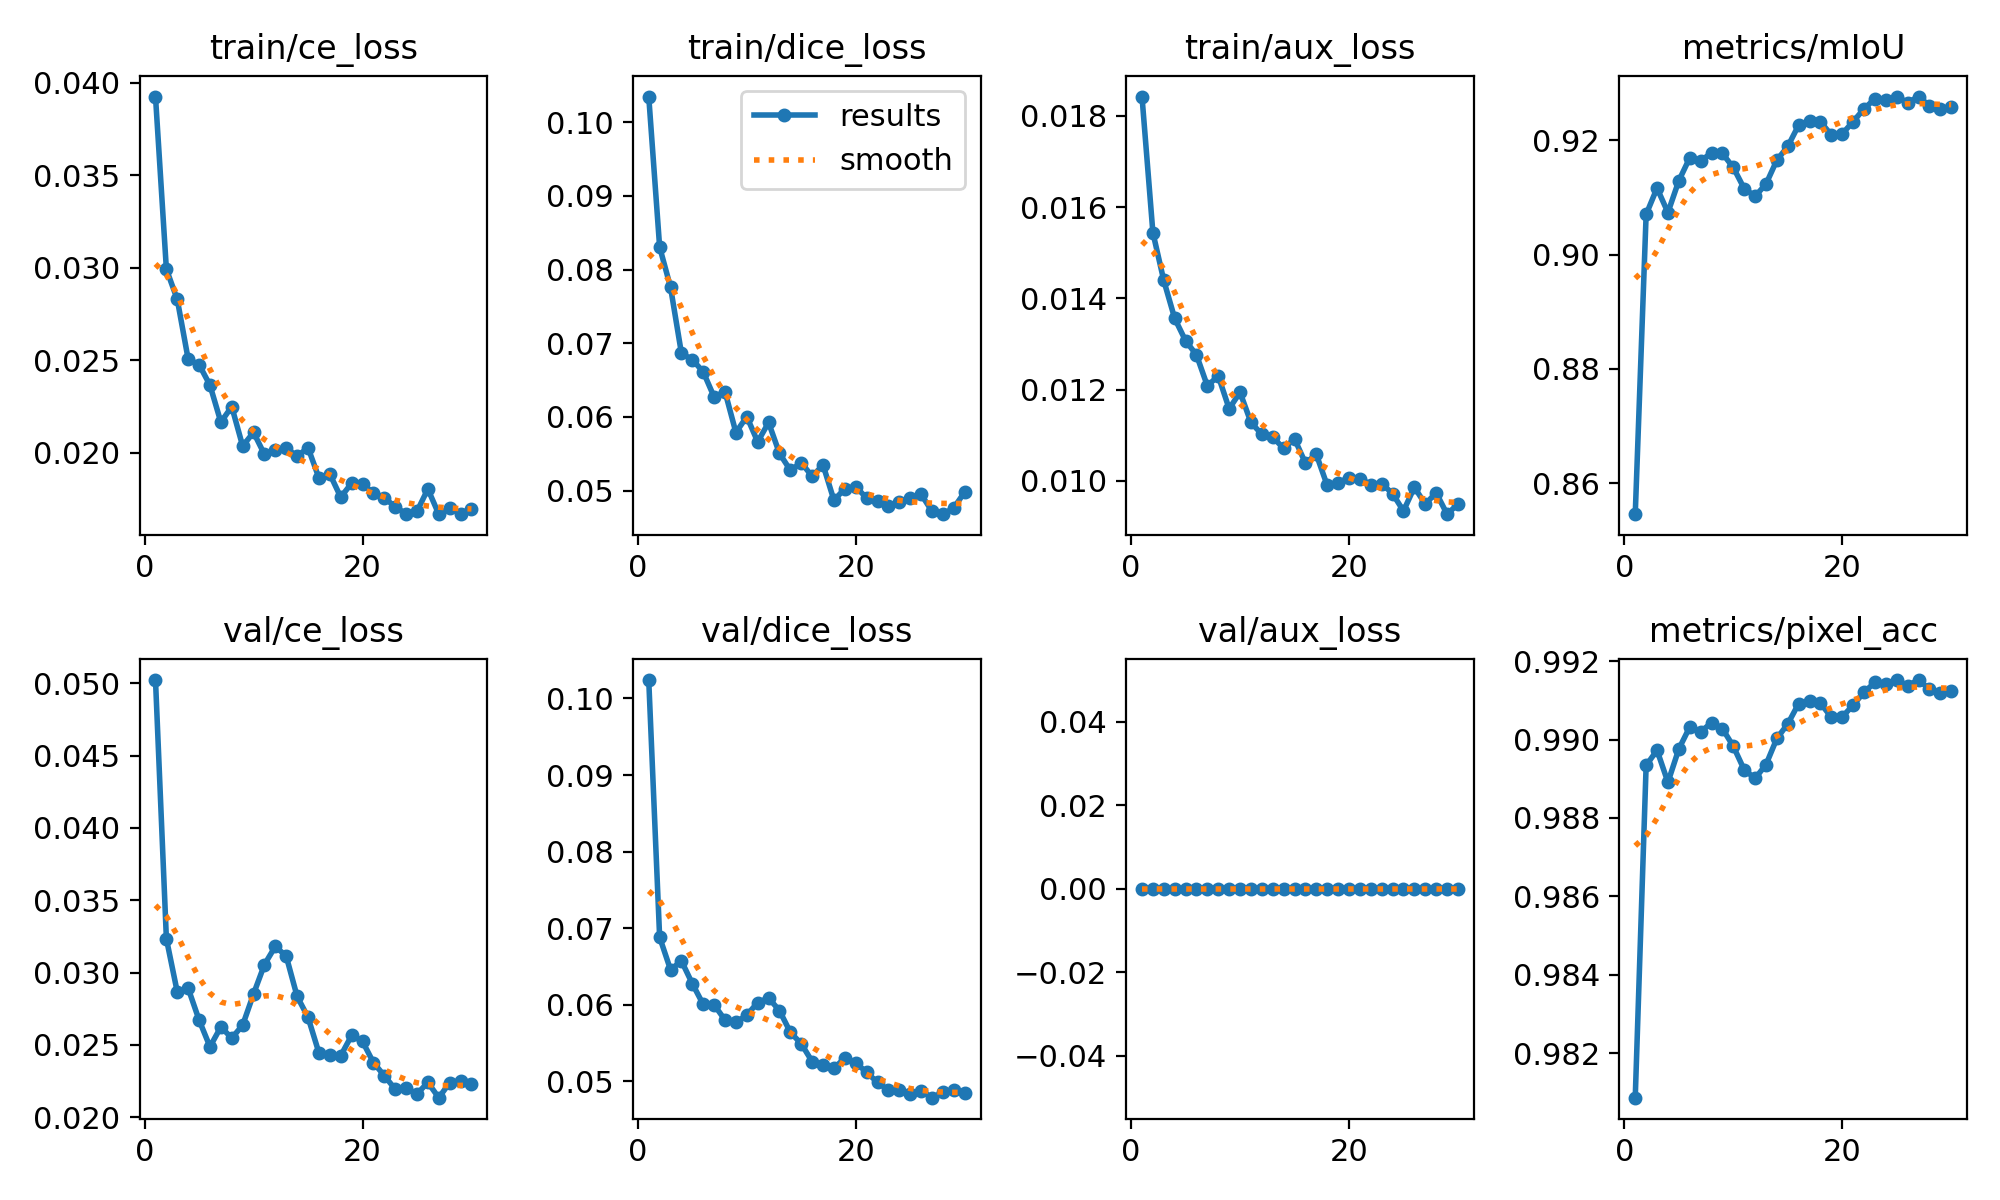

The data file committed next to this chart (first rows):
epoch, time, train/ce_loss, train/dice_loss, train/aux_loss, metrics/mIoU, metrics/pixel_acc, val/ce_loss, val/dice_loss, val/aux_loss, lr/pg0, lr/pg1, lr/pg2
1, 32.27, 0.03925, 0.1035, 0.01842, 0.8546, 0.9809, 0.05022, 0.1024, 0, 0.0003229, 0.0003229, 0.06803
2, 64.08, 0.02992, 0.08307, 0.01544, 0.9071, 0.9893, 0.03234, 0.06883, 0, 0.0006346, 0.0006346, 0.03501
3, 95, 0.02829, 0.07761, 0.01439, 0.9117, 0.9897, 0.02865, 0.06457, 0, 0.0009243, 0.0009243, 0.001966
4, 125.9, 0.02506, 0.06864, 0.01356, 0.9074, 0.9889, 0.02891, 0.06573, 0, 0.000901, 0.000901, 0.000901
5, 156.8, 0.02477, 0.06778, 0.01307, 0.913, 0.9898, 0.02672, 0.06276, 0, 0.000868, 0.000868, 0.000868
6, 187.6, 0.02366, 0.06611, 0.01276, 0.917, 0.9903, 0.02487, 0.06005, 0, 0.000835, 0.000835, 0.000835
7, 218.6, 0.02166, 0.06271, 0.01208, 0.9164, 0.9902, 0.02624, 0.06, 0, 0.000802, 0.000802, 0.000802
8, 249.5, 0.0225, 0.06343, 0.0123, 0.9178, 0.9904, 0.02547, 0.05801, 0, 0.000769, 0.000769, 0.000769
9, 280.5, 0.02037, 0.05788, 0.01158, 0.9177, 0.9903, 0.02636, 0.05771, 0, 0.000736, 0.000736, 0.000736
10, 311.6, 0.02111, 0.06004, 0.01194, 0.9153, 0.9898, 0.02852, 0.05865, 0, 0.000703, 0.000703, 0.000703
11, 342.6, 0.01992, 0.05661, 0.01128, 0.9116, 0.9892, 0.03055, 0.06029, 0, 0.00067, 0.00067, 0.00067
12, 373.6, 0.02015, 0.05924, 0.01102, 0.9102, 0.989, 0.03181, 0.06088, 0, 0.000637, 0.000637, 0.000637
13, 404.3, 0.02026, 0.05504, 0.01096, 0.9124, 0.9894, 0.03113, 0.05924, 0, 0.000604, 0.000604, 0.000604
14, 435.2, 0.01982, 0.05275, 0.01071, 0.9166, 0.99, 0.02835, 0.0564, 0, 0.000571, 0.000571, 0.000571
15, 465.9, 0.02028, 0.05377, 0.01092, 0.919, 0.9904, 0.02691, 0.05491, 0, 0.000538, 0.000538, 0.000538
16, 496.9, 0.01865, 0.05193, 0.01039, 0.9227, 0.9909, 0.02445, 0.05258, 0, 0.000505, 0.000505, 0.000505
17, 527.7, 0.01886, 0.05347, 0.01058, 0.9234, 0.991, 0.02428, 0.05214, 0, 0.000472, 0.000472, 0.000472
18, 558.5, 0.01761, 0.04867, 0.0099, 0.9233, 0.9909, 0.02425, 0.05172, 0, 0.000439, 0.000439, 0.000439
19, 589.5, 0.01836, 0.05026, 0.00996, 0.921, 0.9906, 0.02565, 0.05305, 0, 0.000406, 0.000406, 0.000406
20, 620.5, 0.01831, 0.05053, 0.01007, 0.9212, 0.9906, 0.02524, 0.05243, 0, 0.000373, 0.000373, 0.000373
21, 651.8, 0.01785, 0.04897, 0.01005, 0.9233, 0.9909, 0.02378, 0.05117, 0, 0.00034, 0.00034, 0.00034
22, 682.9, 0.01756, 0.04854, 0.00992, 0.9255, 0.9912, 0.02287, 0.04987, 0, 0.000307, 0.000307, 0.000307
23, 713.7, 0.0171, 0.04795, 0.00994, 0.9273, 0.9915, 0.02194, 0.04885, 0, 0.000274, 0.000274, 0.000274
24, 744.6, 0.0167, 0.0484, 0.00972, 0.927, 0.9914, 0.02202, 0.04883, 0, 0.000241, 0.000241, 0.000241
25, 775.4, 0.01684, 0.04892, 0.00934, 0.9277, 0.9915, 0.02161, 0.0483, 0, 0.000208, 0.000208, 0.000208
26, 806.2, 0.01805, 0.04949, 0.00986, 0.9266, 0.9914, 0.0224, 0.04878, 0, 0.000175, 0.000175, 0.000175
27, 837, 0.01669, 0.04718, 0.00949, 0.9277, 0.9915, 0.02135, 0.04787, 0, 0.000142, 0.000142, 0.000142
28, 867.8, 0.01702, 0.04679, 0.00974, 0.9261, 0.9913, 0.02238, 0.04858, 0, 0.000109, 0.000109, 0.000109
29, 898.8, 0.01672, 0.04764, 0.00927, 0.9255, 0.9912, 0.02253, 0.04883, 0, 7.6e-05, 7.6e-05, 7.6e-05
30, 929.5, 0.01698, 0.0498, 0.00949, 0.9258, 0.9912, 0.0223, 0.0485, 0, 4.3e-05, 4.3e-05, 4.3e-05
